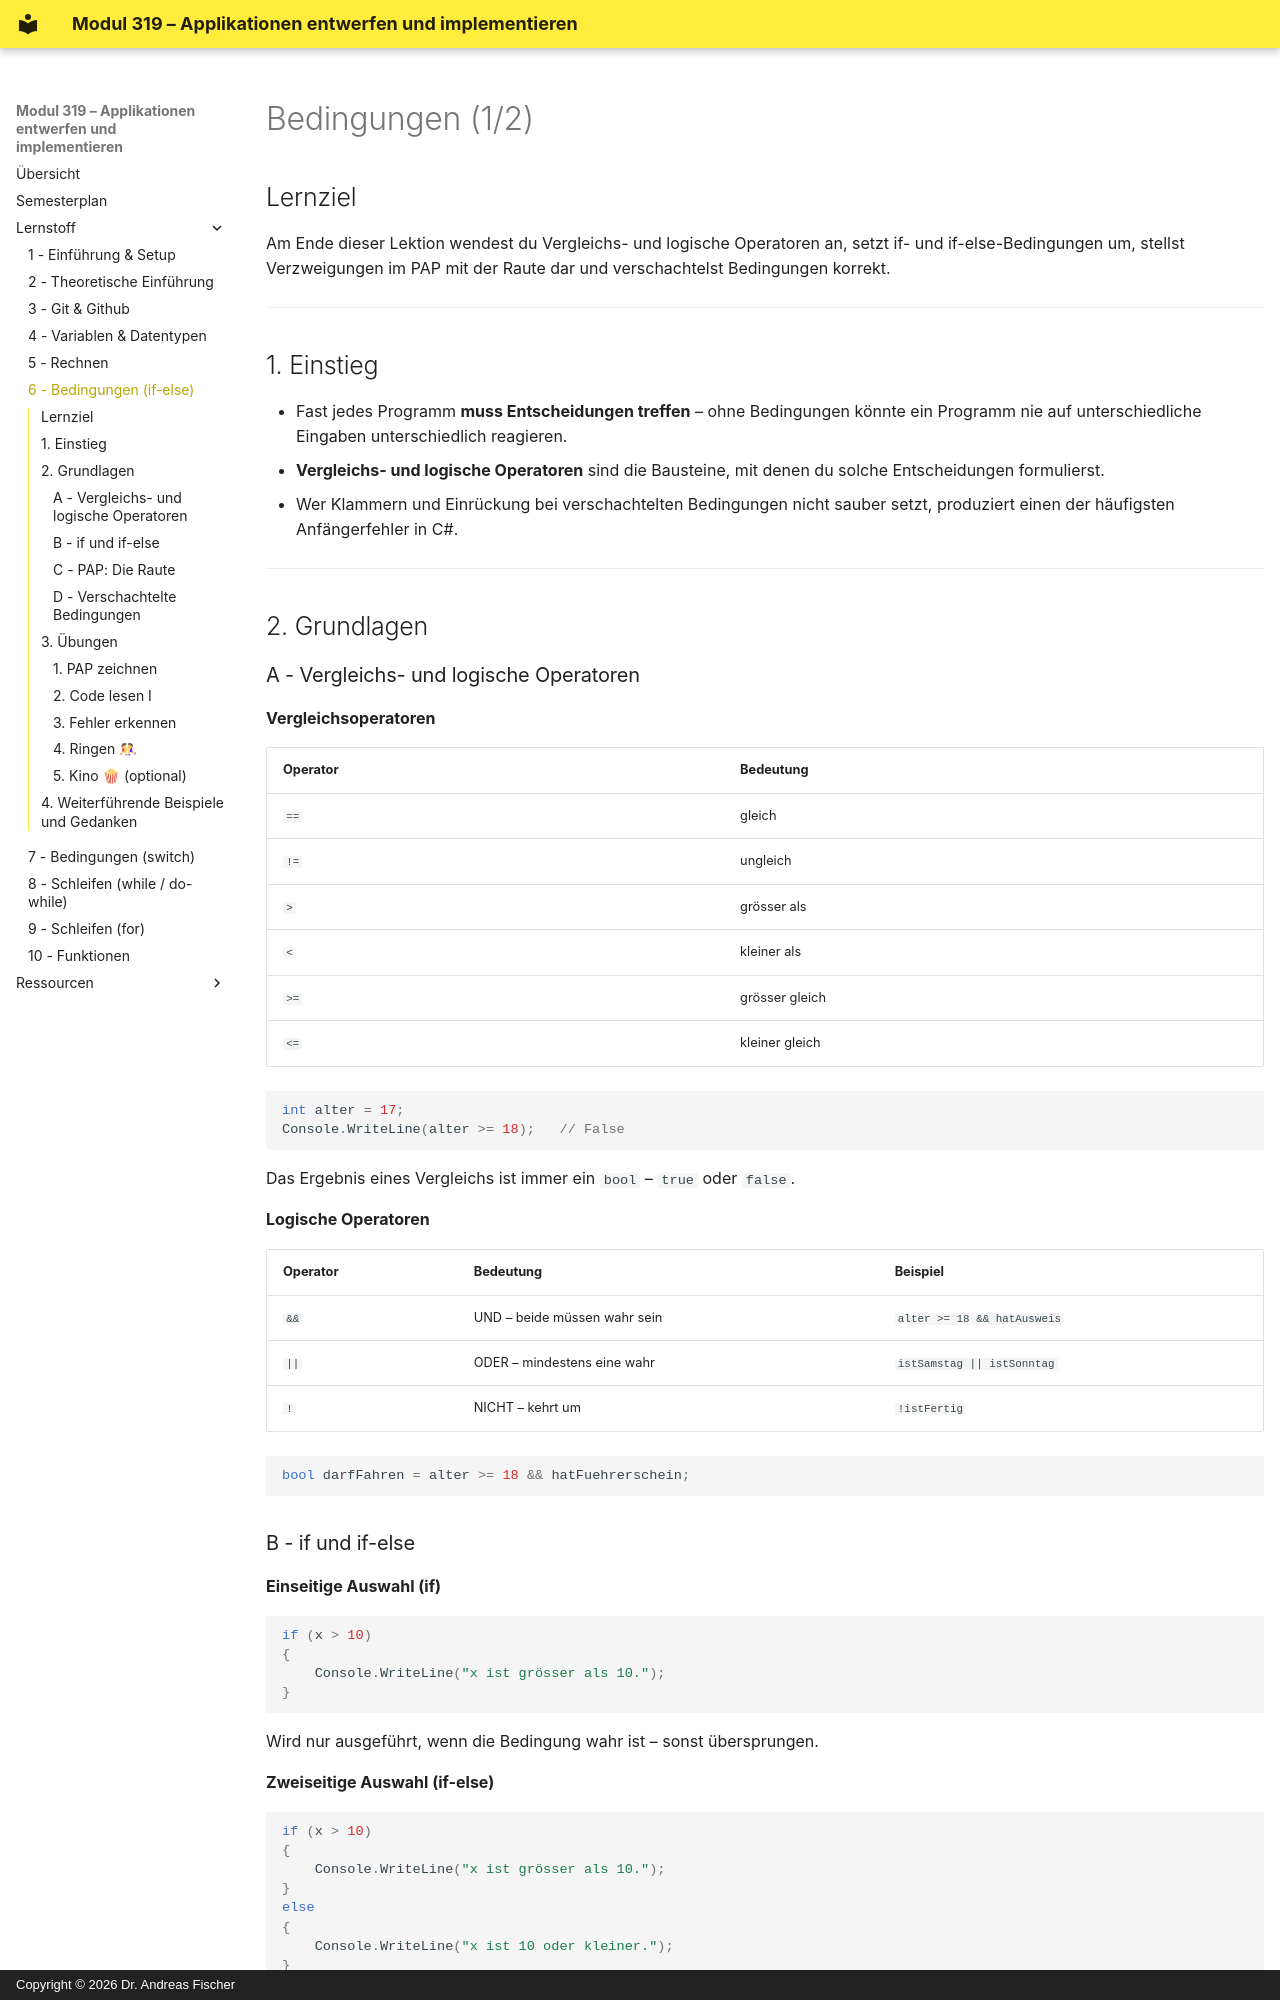

repository: Level8Broccoli/csharp-school · page: schueler/bedingungen-handout/index.html · generator: mkdocs · copyright: Copyright © 2026 Dr. Andreas Fischer

# Bedingungen (1/2)

## Lernziel
Am Ende dieser Lektion wendest du Vergleichs- und logische Operatoren an, setzt if- und if-else-Bedingungen um, stellst Verzweigungen im PAP mit der Raute dar und verschachtelst Bedingungen korrekt.

---

## 1. Einstieg

- Fast jedes Programm **muss Entscheidungen treffen** – ohne Bedingungen könnte ein Programm nie auf unterschiedliche Eingaben unterschiedlich reagieren.
- **Vergleichs- und logische Operatoren** sind die Bausteine, mit denen du solche Entscheidungen formulierst.
- Wer Klammern und Einrückung bei verschachtelten Bedingungen nicht sauber setzt, produziert einen der häufigsten Anfängerfehler in C#.

---

## 2. Grundlagen

### A - Vergleichs- und logische Operatoren

**Vergleichsoperatoren**

| Operator | Bedeutung |
|---|---|
| `==` | gleich |
| `!=` | ungleich |
| `>` | grösser als |
| `<` | kleiner als |
| `>=` | grösser gleich |
| `<=` | kleiner gleich |

```csharp
int alter = 17;
Console.WriteLine(alter >= 18);   // False
```

Das Ergebnis eines Vergleichs ist immer ein `bool` – `true` oder `false`.

**Logische Operatoren**

| Operator | Bedeutung | Beispiel |
|---|---|---|
| `&&` | UND – beide müssen wahr sein | `alter >= 18 && hatAusweis` |
| `||` | ODER – mindestens eine wahr | `istSamstag || istSonntag` |
| `!` | NICHT – kehrt um | `!istFertig` |

```csharp
bool darfFahren = alter >= 18 && hatFuehrerschein;
```

### B - if und if-else

**Einseitige Auswahl (if)**

```csharp
if (x > 10)
{
    Console.WriteLine("x ist grösser als 10.");
}
```

Wird nur ausgeführt, wenn die Bedingung wahr ist – sonst übersprungen.

**Zweiseitige Auswahl (if-else)**

```csharp
if (x > 10)
{
    Console.WriteLine("x ist grösser als 10.");
}
else
{
    Console.WriteLine("x ist 10 oder kleiner.");
}
```

### C - PAP: Die Raute

Neu im PAP: Die **Raute (◇)** stellt eine Bedingung dar, mit zwei Ausgängen: **ja** und **nein**.

![](../img/entscheidung.png)
